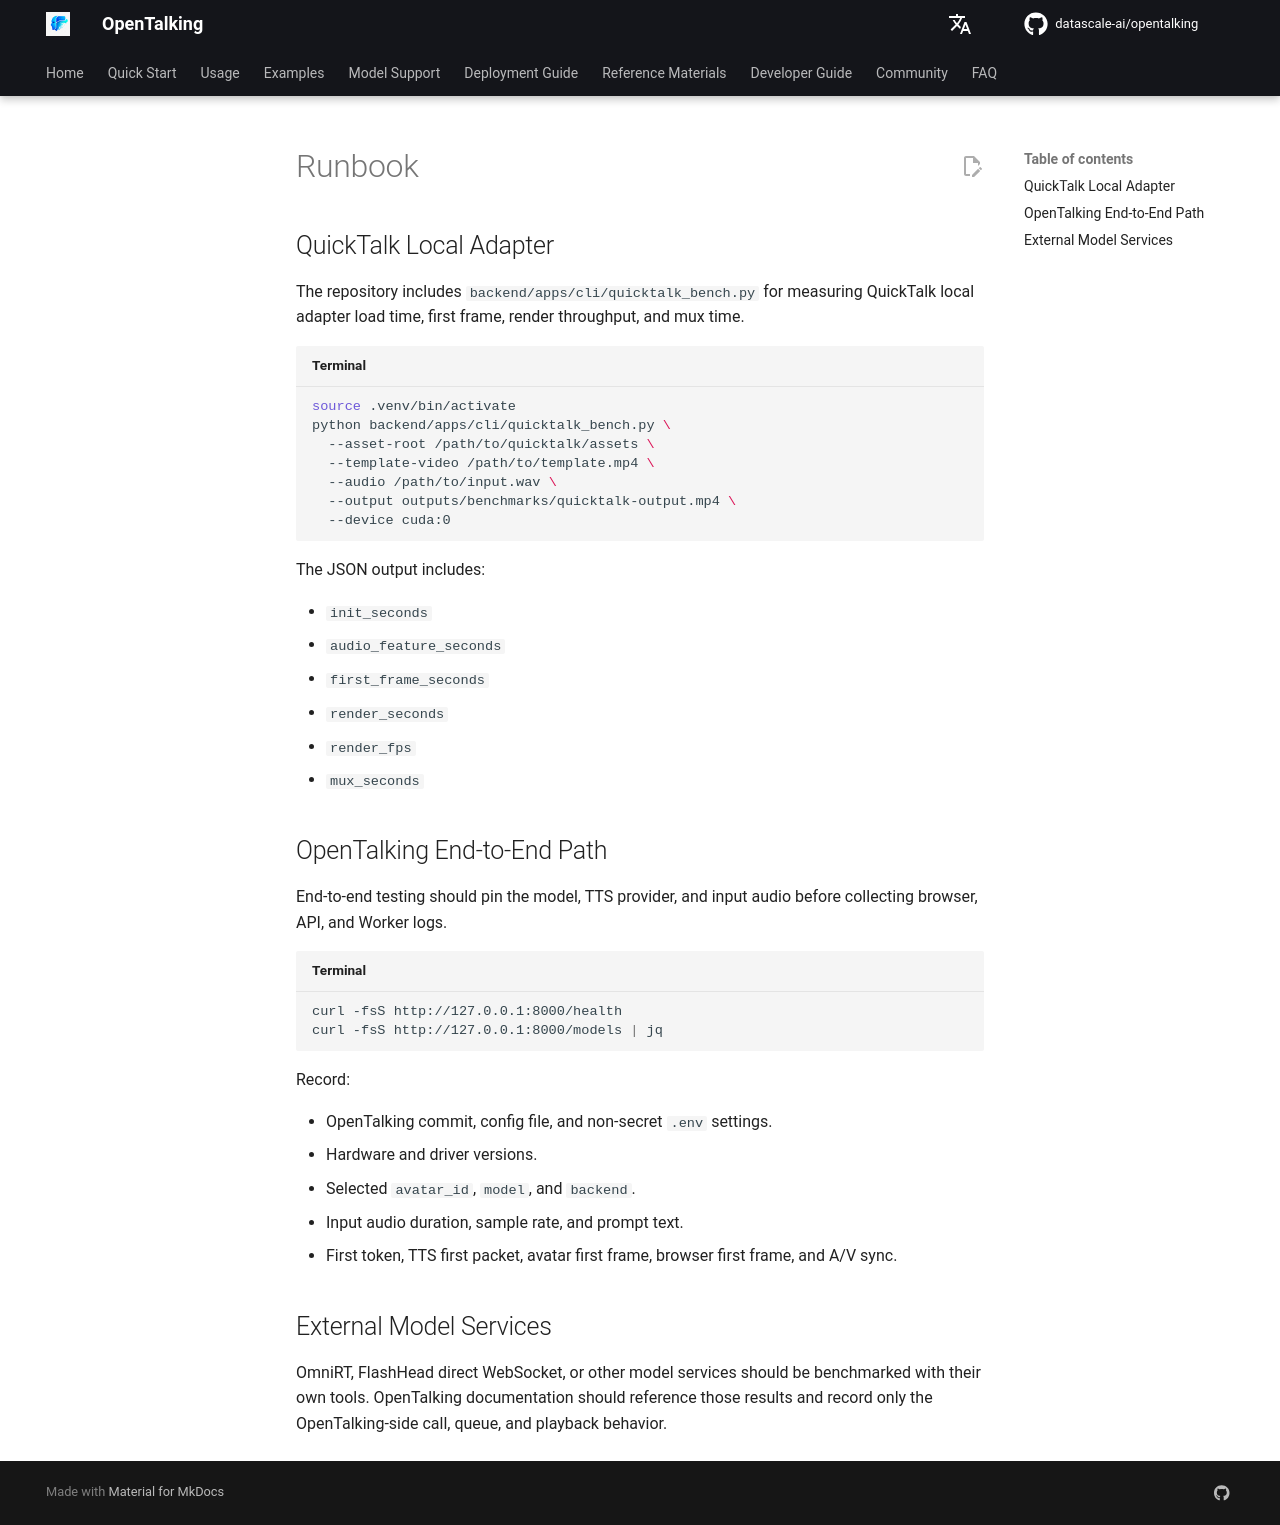

repository: shangyang911/opentalking · page: latest/en/benchmark/runbook/index.html · generator: mkdocs

# Runbook

## QuickTalk Local Adapter

The repository includes `backend/apps/cli/quicktalk_bench.py` for measuring QuickTalk local adapter
load time, first frame, render throughput, and mux time.

```bash title="Terminal"
source .venv/bin/activate
python backend/apps/cli/quicktalk_bench.py \
  --asset-root /path/to/quicktalk/assets \
  --template-video /path/to/template.mp4 \
  --audio /path/to/input.wav \
  --output outputs/benchmarks/quicktalk-output.mp4 \
  --device cuda:0
```

The JSON output includes:

- `init_seconds`
- `audio_feature_seconds`
- `first_frame_seconds`
- `render_seconds`
- `render_fps`
- `mux_seconds`

## OpenTalking End-to-End Path

End-to-end testing should pin the model, TTS provider, and input audio before collecting
browser, API, and Worker logs.

```bash title="Terminal"
curl -fsS http://127.0.0.1:8000/health
curl -fsS http://127.0.0.1:8000/models | jq
```

Record:

- OpenTalking commit, config file, and non-secret `.env` settings.
- Hardware and driver versions.
- Selected `avatar_id`, `model`, and `backend`.
- Input audio duration, sample rate, and prompt text.
- First token, TTS first packet, avatar first frame, browser first frame, and A/V sync.

## External Model Services

OmniRT, FlashHead direct WebSocket, or other model services should be benchmarked with
their own tools. OpenTalking documentation should reference those results and record only
the OpenTalking-side call, queue, and playback behavior.
